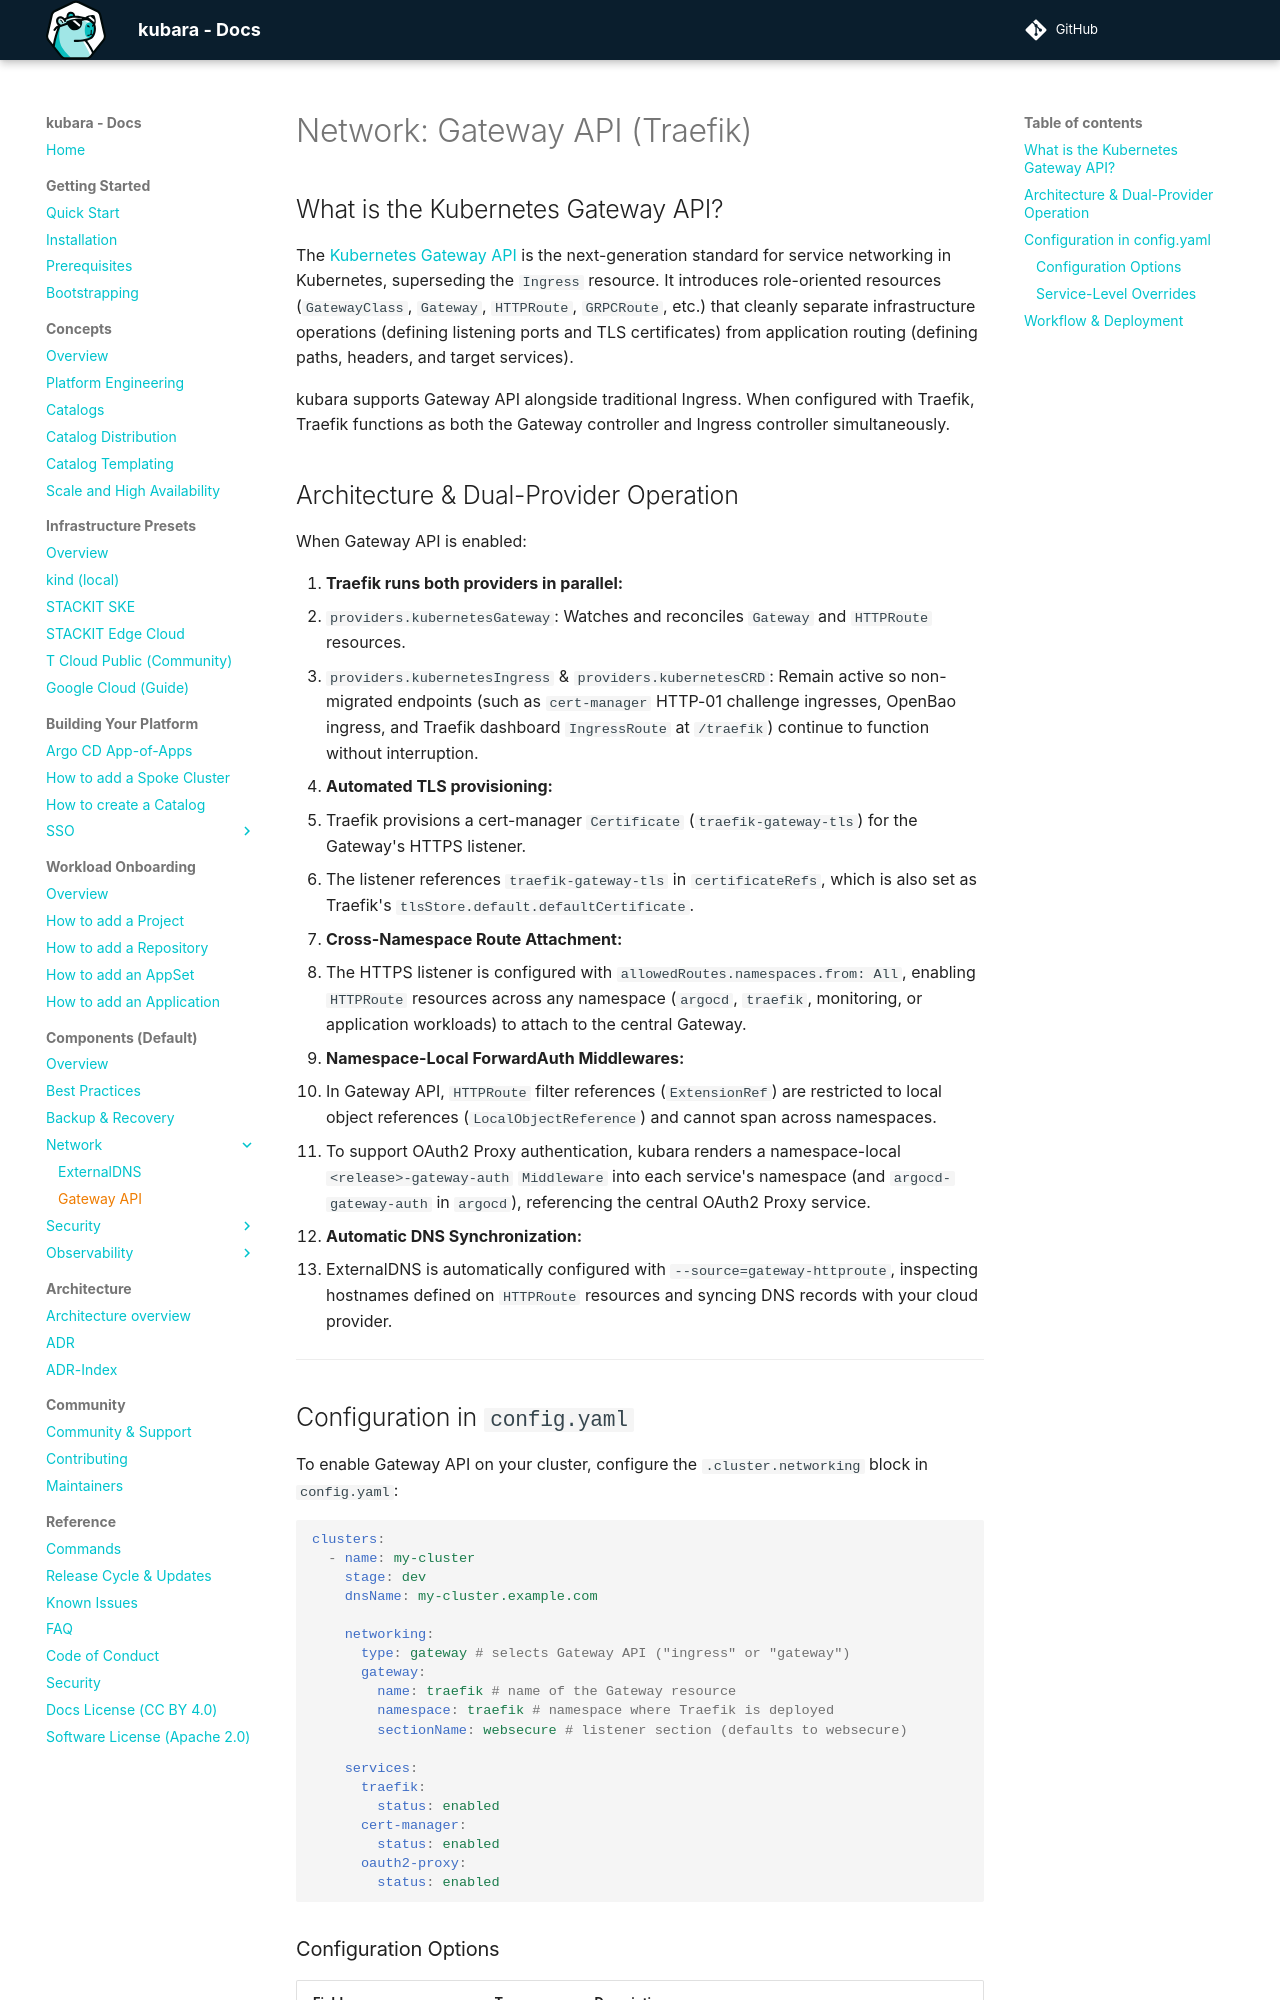

repository: kubara-io/kubara · page: v0.18.0/6_components/network_gateway_api/index.html · generator: mkdocs

# Network: Gateway API (Traefik)

## What is the Kubernetes Gateway API?

The [Kubernetes Gateway API](https://gateway-api.sigs.k8s.io/) is the next-generation standard for service networking in Kubernetes, superseding the `Ingress` resource. It introduces role-oriented resources (`GatewayClass`, `Gateway`, `HTTPRoute`, `GRPCRoute`, etc.) that cleanly separate infrastructure operations (defining listening ports and TLS certificates) from application routing (defining paths, headers, and target services).

kubara supports Gateway API alongside traditional Ingress. When configured with Traefik, Traefik functions as both the Gateway controller and Ingress controller simultaneously.

## Architecture & Dual-Provider Operation

When Gateway API is enabled:

1. **Traefik runs both providers in parallel:**
   * `providers.kubernetesGateway`: Watches and reconciles `Gateway` and `HTTPRoute` resources.
   * `providers.kubernetesIngress` & `providers.kubernetesCRD`: Remain active so non-migrated endpoints (such as `cert-manager` HTTP-01 challenge ingresses, OpenBao ingress, and Traefik dashboard `IngressRoute` at `/traefik`) continue to function without interruption.

2. **Automated TLS provisioning:**
   * Traefik provisions a cert-manager `Certificate` (`traefik-gateway-tls`) for the Gateway's HTTPS listener.
   * The listener references `traefik-gateway-tls` in `certificateRefs`, which is also set as Traefik's `tlsStore.default.defaultCertificate`.

3. **Cross-Namespace Route Attachment:**
   * The HTTPS listener is configured with `allowedRoutes.namespaces.from: All`, enabling `HTTPRoute` resources across any namespace (`argocd`, `traefik`, monitoring, or application workloads) to attach to the central Gateway.

4. **Namespace-Local ForwardAuth Middlewares:**
   * In Gateway API, `HTTPRoute` filter references (`ExtensionRef`) are restricted to local object references (`LocalObjectReference`) and cannot span across namespaces.
   * To support OAuth2 Proxy authentication, kubara renders a namespace-local `<release>-gateway-auth` `Middleware` into each service's namespace (and `argocd-gateway-auth` in `argocd`), referencing the central OAuth2 Proxy service.

5. **Automatic DNS Synchronization:**
   * ExternalDNS is automatically configured with `--source=gateway-httproute`, inspecting hostnames defined on `HTTPRoute` resources and syncing DNS records with your cloud provider.

---
